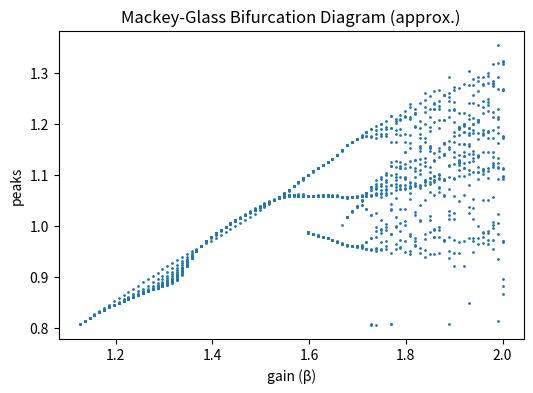
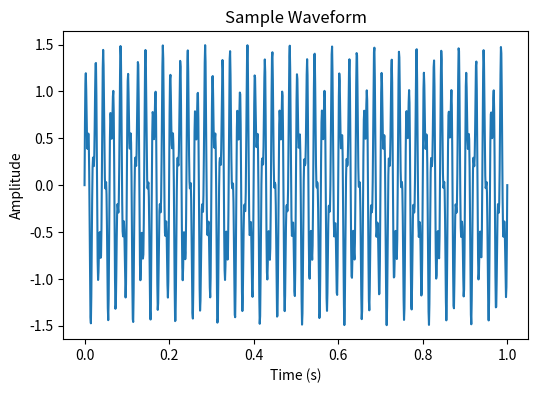
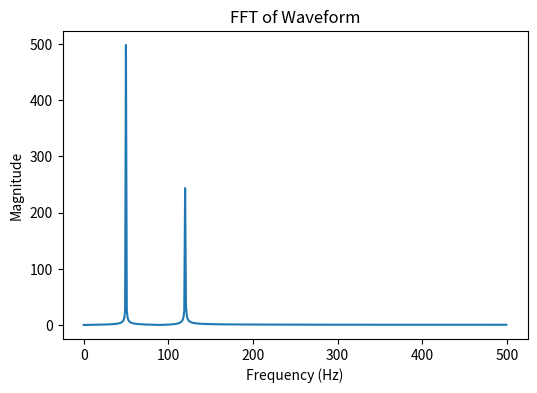

Recreate these plots in Python, in order.
import numpy as np
import matplotlib.pyplot as plt
from scipy.signal import find_peaks

def mg(tau, beta, gamma=1, n=9.65, dt=0.1, T=100):
    delay_steps = int(tau/dt)
    history = np.full(delay_steps+1, 0.5)
    x = 0.5
    xs = []
    for _ in range(int(T/dt)):
        x_tau = history[0]
        dx = beta * x_tau/(1+x_tau**n) - gamma*x
        x = x + dx*dt
        history = np.append(history[1:], x)
        xs.append(x)
    t = np.linspace(0, T, len(xs))
    return t, np.array(xs)

def peaks(series):
    idx, _ = find_peaks(series)
    return series[idx]

betas = np.linspace(0, 2, 200)
data = []
for b in betas:
    t, x = mg(2, b)
    pk = peaks(x)[-20:]
    for p in pk:
        data.append((b, p))

data = np.array(data)
plt.figure(figsize=(6,4))
plt.scatter(data[:,0], data[:,1], s=1)
plt.xlabel('gain (β)')
plt.ylabel('peaks')
plt.title('Mackey-Glass Bifurcation Diagram (approx.)')
plt.show()

import numpy as np
import matplotlib.pyplot as plt

# synthetic waveform
t = np.linspace(0, 1, 1000)
waveform = np.sin(2*np.pi*50*t) + 0.5*np.sin(2*np.pi*120*t)

plt.figure(figsize=(6,4))
plt.plot(t, waveform)
plt.xlabel('Time (s)')
plt.ylabel('Amplitude')
plt.title('Sample Waveform')
plt.show()

# FFT
freq = np.fft.rfftfreq(len(t), d=t[1]-t[0])
fft = np.abs(np.fft.rfft(waveform))

plt.figure(figsize=(6,4))
plt.plot(freq, fft)
plt.xlabel('Frequency (Hz)')
plt.ylabel('Magnitude')
plt.title('FFT of Waveform')
plt.show()